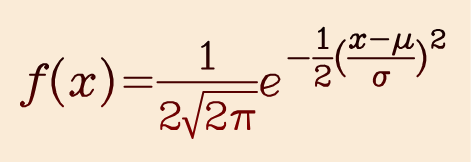
t = 0.00 s
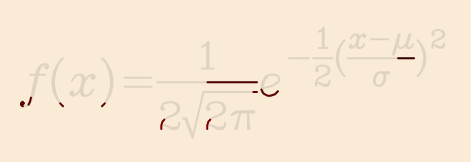
t = 0.25 s
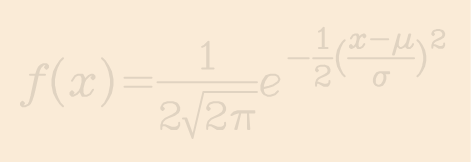
t = 0.50 s
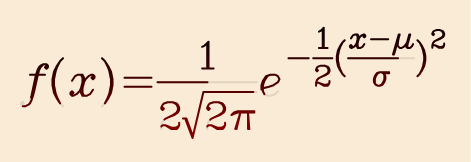
t = 0.75 s

The animated SVG that drew these frames (rendered in a browser with its animation timeline set to each time). Animation: 1 CSS @keyframes rule; one cycle of 1.00 s, repeats indefinitely.

<svg 
      xmlns="http://www.w3.org/2000/svg" 
      width="470.68125000000003" height="162"
      fill="none" stroke="black" stroke-width="2" 
      stroke-linecap="round" stroke-linejoin="round"
    >
      <defs>
    <linearGradient id="myGradient" gradientTransform="rotate(80)">
      <stop offset="5%"  stop-color="black" />
      <stop offset="95%" stop-color="maroon" />
    </linearGradient>

  </defs>

    <style>

.path {
  stroke-dasharray: 100;
  animation: dash 1s linear alternate infinite;
}

@keyframes dash {
  from {
    stroke-dashoffset: 200;
  }
  to {
    stroke-dashoffset: 0;
  }
}
    </style>
    
    <rect x="0" y="0" width="470.68125000000003" height="162" fill="antiquewhite" stroke="none"></rect>
    <path stroke="rgba(0,0,0,0.1)" d="M46.5 65.7 45 67.2 46.5 68.7 48 67.2 48 65.7 46.5 64.2 43.5 64.2 40.5 65.7 39 67.2 37.5 70.2 36 74.7 31.5 95.7 30 101.7 28.5 104.7 M43.5 64.2 40.5 67.2 39 70.2 37.5 76.2 34.5 89.7 33 95.7 31.5 100.2 30 103.2 28.5 104.7 25.5 106.2 22.5 106.2 21 104.7 21 103.2 22.5 101.7 24 103.2 22.5 104.7 M30 74.7 45 74.7 M63 58.2 60 61.2 57 65.7 54 71.7 52.5 79.2 52.5 85.2 54 92.7 57 98.7 60 103.2 63 106.2 M60 61.2 57 67.2 55.5 71.7 54 79.2 54 85.2 55.5 92.7 57 97.2 60 103.2 M72 80.7 75 76.2 78 74.7 82.5 74.7 84 77.7 84 82.2 M81 74.7 82.5 77.7 82.5 82.2 81 88.2 79.5 91.2 76.5 94.2 73.5 95.7 72 95.7 70.5 94.2 70.5 92.7 72 91.2 73.5 92.7 72 94.2 M81 88.2 81 92.7 82.5 95.7 87 95.7 90 94.2 93 89.7 M93 76.2 91.5 77.7 93 79.2 94.5 77.7 94.5 76.2 93 74.7 91.5 74.7 88.5 76.2 85.5 79.2 84 82.2 82.5 88.2 82.5 92.7 84 95.7 M102 58.2 105 61.2 108 65.7 111 71.7 112.5 79.2 112.5 85.2 111 92.7 108 98.7 105 103.2 102 106.2 M105 61.2 108 67.2 109.5 71.7 111 79.2 111 85.2 109.5 92.7 108 97.2 105 103.2 M124.5 77.7 151.5 77.7 M124.5 86.7 151.5 86.7 M157.5 82.2 256.95 82.2 M202.13 46.8 204.68 45.53 208.5 41.7 208.5 68.47 M207.23 42.98 207.23 68.47 M202.13 68.47 213.6 68.47 M162.6 107.4 163.88 108.68 162.6 109.95 161.32 108.68 161.32 107.4 162.6 104.85 163.88 103.57 167.7 102.3 172.8 102.3 176.63 103.57 177.9 104.85 179.18 107.4 179.18 109.95 177.9 112.5 174.08 115.05 167.7 117.6 165.15 118.88 162.6 121.43 161.32 125.25 161.32 129.07 M172.8 102.3 175.35 103.57 176.63 104.85 177.9 107.4 177.9 109.95 176.63 112.5 172.8 115.05 167.7 117.6 M161.32 126.53 162.6 125.25 165.15 125.25 171.52 127.8 175.35 127.8 177.9 126.53 179.18 125.25 M165.15 125.25 171.52 129.07 176.63 129.07 177.9 127.8 179.18 125.25 179.18 122.7 M183 118.53 186.4 118.53 192.52 135.22 M185.72 119.92 192.52 138 M203.4 92.1 192.52 138 M203.4 92.1 256.95 92.1 M208.5 107.4 209.77 108.68 208.5 109.95 207.23 108.68 207.23 107.4 208.5 104.85 209.77 103.57 213.6 102.3 218.7 102.3 222.52 103.57 223.8 104.85 225.08 107.4 225.08 109.95 223.8 112.5 219.98 115.05 213.6 117.6 211.05 118.88 208.5 121.43 207.23 125.25 207.23 129.07 M218.7 102.3 221.25 103.57 222.52 104.85 223.8 107.4 223.8 109.95 222.52 112.5 218.7 115.05 213.6 117.6 M207.23 126.53 208.5 125.25 211.05 125.25 217.43 127.8 221.25 127.8 223.8 126.53 225.08 125.25 M211.05 125.25 217.43 129.07 222.52 129.07 223.8 127.8 225.08 125.25 225.08 122.7 M240.38 112.5 235.27 129.07 M240.38 112.5 236.55 129.07 M248.02 112.5 248.02 129.07 M248.02 112.5 249.3 129.07 M231.45 115.05 234 112.5 237.83 111.23 254.4 111.23 M231.45 115.05 234 113.78 237.83 112.5 254.4 112.5 M262.95 88.2 268.95 86.7 273.45 85.2 277.95 82.2 279.45 79.2 277.95 76.2 274.95 74.7 270.45 74.7 265.95 76.2 262.95 80.7 261.45 85.2 261.45 89.7 262.95 92.7 264.45 94.2 267.45 95.7 270.45 95.7 274.95 94.2 277.95 91.2 M270.45 74.7 267.45 76.2 264.45 80.7 262.95 85.2 262.95 91.2 264.45 94.2 M288.45 58.2 308.7 58.2 M313.2 58.2 332.33 58.2 M318.94 31.65 320.85 30.69 323.72 27.83 323.72 47.91 M322.76 28.78 322.76 47.91 M318.94 47.91 327.54 47.91 M317.03 69.45 317.98 70.41 317.03 71.36 316.07 70.41 316.07 69.45 317.03 67.54 317.98 66.58 320.85 65.63 324.68 65.63 327.54 66.58 328.5 67.54 329.46 69.45 329.46 71.36 328.5 73.28 325.63 75.19 320.85 77.1 318.94 78.06 317.03 79.97 316.07 82.84 316.07 85.71 M324.68 65.63 326.59 66.58 327.54 67.54 328.5 69.45 328.5 71.36 327.54 73.28 324.68 75.19 320.85 77.1 M316.07 83.79 317.03 82.84 318.94 82.84 323.72 84.75 326.59 84.75 328.5 83.79 329.46 82.84 M318.94 82.84 323.72 85.71 327.54 85.71 328.5 84.75 329.46 82.84 329.46 80.93 M344.7 40.2 342.45 42.45 340.2 45.83 337.95 50.33 336.83 55.95 336.83 60.45 337.95 66.07 340.2 70.57 342.45 73.95 344.7 76.2 M342.45 42.45 340.2 46.95 339.08 50.33 337.95 55.95 337.95 60.45 339.08 66.07 340.2 69.45 342.45 73.95 M348.08 58.2 414.06 58.2 M350.94 38.34 352.86 35.48 354.77 34.52 357.64 34.52 358.59 36.43 358.59 39.3 M356.68 34.52 357.64 36.43 357.64 39.3 356.68 43.13 355.73 45.04 353.81 46.95 351.9 47.91 350.94 47.91 349.99 46.95 349.99 45.99 350.94 45.04 351.9 45.99 350.94 46.95 M356.68 43.13 356.68 45.99 357.64 47.91 360.51 47.91 362.42 46.95 364.33 44.08 M364.33 35.48 363.38 36.43 364.33 37.39 365.29 36.43 365.29 35.48 364.33 34.52 363.38 34.52 361.46 35.48 359.55 37.39 358.59 39.3 357.64 43.13 357.64 45.99 358.59 47.91 M371.03 39.3 388.24 39.3 M398.76 34.52 393.02 54.6 M399.71 34.52 393.98 54.6 M398.76 37.39 397.8 43.13 397.8 45.99 399.71 47.91 401.63 47.91 403.54 46.95 405.45 45.04 407.36 42.17 M409.28 34.52 406.41 45.04 406.41 46.95 407.36 47.91 410.23 47.91 412.14 45.99 413.1 44.08 M410.23 34.52 407.36 45.04 407.36 46.95 408.32 47.91 M389.19 72.32 379.63 72.32 376.76 73.28 374.85 76.14 373.89 79.01 373.89 81.88 374.85 83.79 375.81 84.75 377.72 85.71 379.63 85.71 382.5 84.75 384.41 81.88 385.37 79.01 385.37 76.14 384.41 74.23 383.46 73.28 381.54 72.32 M379.63 72.32 377.72 73.28 375.81 76.14 374.85 79.01 374.85 82.84 375.81 84.75 M379.63 85.71 381.54 84.75 383.46 81.88 384.41 79.01 384.41 75.19 383.46 73.28 M383.46 73.28 389.19 73.28 M417.43 40.2 419.68 42.45 421.93 45.83 424.18 50.33 425.31 55.95 425.31 60.45 424.18 66.07 421.93 70.57 419.68 73.95 417.43 76.2 M419.68 42.45 421.93 46.95 423.06 50.33 424.18 55.95 424.18 60.45 423.06 66.07 421.93 69.45 419.68 73.95 M433.18 33.45 434.03 34.29 433.18 35.14 432.34 34.29 432.34 33.45 433.18 31.76 434.03 30.92 436.56 30.08 439.93 30.08 442.46 30.92 443.31 31.76 444.15 33.45 444.15 35.14 443.31 36.83 440.78 38.51 436.56 40.2 434.87 41.04 433.18 42.73 432.34 45.26 432.34 47.79 M439.93 30.08 441.62 30.92 442.46 31.76 443.31 33.45 443.31 35.14 442.46 36.83 439.93 38.51 436.56 40.2 M432.34 46.11 433.18 45.26 434.87 45.26 439.09 46.95 441.62 46.95 443.31 46.11 444.15 45.26 M434.87 45.26 439.09 47.79 442.46 47.79 443.31 46.95 444.15 45.26 444.15 43.58 "/>

    <path stroke="url('#myGradient')" class="path" d="M46.5 65.7 45 67.2 46.5 68.7 48 67.2 48 65.7 46.5 64.2 43.5 64.2 40.5 65.7 39 67.2 37.5 70.2 36 74.7 31.5 95.7 30 101.7 28.5 104.7 M43.5 64.2 40.5 67.2 39 70.2 37.5 76.2 34.5 89.7 33 95.7 31.5 100.2 30 103.2 28.5 104.7 25.5 106.2 22.5 106.2 21 104.7 21 103.2 22.5 101.7 24 103.2 22.5 104.7 M30 74.7 45 74.7 M63 58.2 60 61.2 57 65.7 54 71.7 52.5 79.2 52.5 85.2 54 92.7 57 98.7 60 103.2 63 106.2 M60 61.2 57 67.2 55.5 71.7 54 79.2 54 85.2 55.5 92.7 57 97.2 60 103.2 M72 80.7 75 76.2 78 74.7 82.5 74.7 84 77.7 84 82.2 M81 74.7 82.5 77.7 82.5 82.2 81 88.2 79.5 91.2 76.5 94.2 73.5 95.7 72 95.7 70.5 94.2 70.5 92.7 72 91.2 73.5 92.7 72 94.2 M81 88.2 81 92.7 82.5 95.7 87 95.7 90 94.2 93 89.7 M93 76.2 91.5 77.7 93 79.2 94.5 77.7 94.5 76.2 93 74.7 91.5 74.7 88.5 76.2 85.5 79.2 84 82.2 82.5 88.2 82.5 92.7 84 95.7 M102 58.2 105 61.2 108 65.7 111 71.7 112.5 79.2 112.5 85.2 111 92.7 108 98.7 105 103.2 102 106.2 M105 61.2 108 67.2 109.5 71.7 111 79.2 111 85.2 109.5 92.7 108 97.2 105 103.2 M124.5 77.7 151.5 77.7 M124.5 86.7 151.5 86.7 M157.5 82.2 256.95 82.2 M202.13 46.8 204.68 45.53 208.5 41.7 208.5 68.47 M207.23 42.98 207.23 68.47 M202.13 68.47 213.6 68.47 M162.6 107.4 163.88 108.68 162.6 109.95 161.32 108.68 161.32 107.4 162.6 104.85 163.88 103.57 167.7 102.3 172.8 102.3 176.63 103.57 177.9 104.85 179.18 107.4 179.18 109.95 177.9 112.5 174.08 115.05 167.7 117.6 165.15 118.88 162.6 121.43 161.32 125.25 161.32 129.07 M172.8 102.3 175.35 103.57 176.63 104.85 177.9 107.4 177.9 109.95 176.63 112.5 172.8 115.05 167.7 117.6 M161.32 126.53 162.6 125.25 165.15 125.25 171.52 127.8 175.35 127.8 177.9 126.53 179.18 125.25 M165.15 125.25 171.52 129.07 176.63 129.07 177.9 127.8 179.18 125.25 179.18 122.7 M183 118.53 186.4 118.53 192.52 135.22 M185.72 119.92 192.52 138 M203.4 92.1 192.52 138 M203.4 92.1 256.95 92.1 M208.5 107.4 209.77 108.68 208.5 109.95 207.23 108.68 207.23 107.4 208.5 104.85 209.77 103.57 213.6 102.3 218.7 102.3 222.52 103.57 223.8 104.85 225.08 107.4 225.08 109.95 223.8 112.5 219.98 115.05 213.6 117.6 211.05 118.88 208.5 121.43 207.23 125.25 207.23 129.07 M218.7 102.3 221.25 103.57 222.52 104.85 223.8 107.4 223.8 109.95 222.52 112.5 218.7 115.05 213.6 117.6 M207.23 126.53 208.5 125.25 211.05 125.25 217.43 127.8 221.25 127.8 223.8 126.53 225.08 125.25 M211.05 125.25 217.43 129.07 222.52 129.07 223.8 127.8 225.08 125.25 225.08 122.7 M240.38 112.5 235.27 129.07 M240.38 112.5 236.55 129.07 M248.02 112.5 248.02 129.07 M248.02 112.5 249.3 129.07 M231.45 115.05 234 112.5 237.83 111.23 254.4 111.23 M231.45 115.05 234 113.78 237.83 112.5 254.4 112.5 M262.95 88.2 268.95 86.7 273.45 85.2 277.95 82.2 279.45 79.2 277.95 76.2 274.95 74.7 270.45 74.7 265.95 76.2 262.95 80.7 261.45 85.2 261.45 89.7 262.95 92.7 264.45 94.2 267.45 95.7 270.45 95.7 274.95 94.2 277.95 91.2 M270.45 74.7 267.45 76.2 264.45 80.7 262.95 85.2 262.95 91.2 264.45 94.2 M288.45 58.2 308.7 58.2 M313.2 58.2 332.33 58.2 M318.94 31.65 320.85 30.69 323.72 27.83 323.72 47.91 M322.76 28.78 322.76 47.91 M318.94 47.91 327.54 47.91 M317.03 69.45 317.98 70.41 317.03 71.36 316.07 70.41 316.07 69.45 317.03 67.54 317.98 66.58 320.85 65.63 324.68 65.63 327.54 66.58 328.5 67.54 329.46 69.45 329.46 71.36 328.5 73.28 325.63 75.19 320.85 77.1 318.94 78.06 317.03 79.97 316.07 82.84 316.07 85.71 M324.68 65.63 326.59 66.58 327.54 67.54 328.5 69.45 328.5 71.36 327.54 73.28 324.68 75.19 320.85 77.1 M316.07 83.79 317.03 82.84 318.94 82.84 323.72 84.75 326.59 84.75 328.5 83.79 329.46 82.84 M318.94 82.84 323.72 85.71 327.54 85.71 328.5 84.75 329.46 82.84 329.46 80.93 M344.7 40.2 342.45 42.45 340.2 45.83 337.95 50.33 336.83 55.95 336.83 60.45 337.95 66.07 340.2 70.57 342.45 73.95 344.7 76.2 M342.45 42.45 340.2 46.95 339.08 50.33 337.95 55.95 337.95 60.45 339.08 66.07 340.2 69.45 342.45 73.95 M348.08 58.2 414.06 58.2 M350.94 38.34 352.86 35.48 354.77 34.52 357.64 34.52 358.59 36.43 358.59 39.3 M356.68 34.52 357.64 36.43 357.64 39.3 356.68 43.13 355.73 45.04 353.81 46.95 351.9 47.91 350.94 47.91 349.99 46.95 349.99 45.99 350.94 45.04 351.9 45.99 350.94 46.95 M356.68 43.13 356.68 45.99 357.64 47.91 360.51 47.91 362.42 46.95 364.33 44.08 M364.33 35.48 363.38 36.43 364.33 37.39 365.29 36.43 365.29 35.48 364.33 34.52 363.38 34.52 361.46 35.48 359.55 37.39 358.59 39.3 357.64 43.13 357.64 45.99 358.59 47.91 M371.03 39.3 388.24 39.3 M398.76 34.52 393.02 54.6 M399.71 34.52 393.98 54.6 M398.76 37.39 397.8 43.13 397.8 45.99 399.71 47.91 401.63 47.91 403.54 46.95 405.45 45.04 407.36 42.17 M409.28 34.52 406.41 45.04 406.41 46.95 407.36 47.91 410.23 47.91 412.14 45.99 413.1 44.08 M410.23 34.52 407.36 45.04 407.36 46.95 408.32 47.91 M389.19 72.32 379.63 72.32 376.76 73.28 374.85 76.14 373.89 79.01 373.89 81.88 374.85 83.79 375.81 84.75 377.72 85.71 379.63 85.71 382.5 84.75 384.41 81.88 385.37 79.01 385.37 76.14 384.41 74.23 383.46 73.28 381.54 72.32 M379.63 72.32 377.72 73.28 375.81 76.14 374.85 79.01 374.85 82.84 375.81 84.75 M379.63 85.71 381.54 84.75 383.46 81.88 384.41 79.01 384.41 75.19 383.46 73.28 M383.46 73.28 389.19 73.28 M417.43 40.2 419.68 42.45 421.93 45.83 424.18 50.33 425.31 55.95 425.31 60.45 424.18 66.07 421.93 70.57 419.68 73.95 417.43 76.2 M419.68 42.45 421.93 46.95 423.06 50.33 424.18 55.95 424.18 60.45 423.06 66.07 421.93 69.45 419.68 73.95 M433.18 33.45 434.03 34.29 433.18 35.14 432.34 34.29 432.34 33.45 433.18 31.76 434.03 30.92 436.56 30.08 439.93 30.08 442.46 30.92 443.31 31.76 444.15 33.45 444.15 35.14 443.31 36.83 440.78 38.51 436.56 40.2 434.87 41.04 433.18 42.73 432.34 45.26 432.34 47.79 M439.93 30.08 441.62 30.92 442.46 31.76 443.31 33.45 443.31 35.14 442.46 36.83 439.93 38.51 436.56 40.2 M432.34 46.11 433.18 45.26 434.87 45.26 439.09 46.95 441.62 46.95 443.31 46.11 444.15 45.26 M434.87 45.26 439.09 47.79 442.46 47.79 443.31 46.95 444.15 45.26 444.15 43.58 "/>
        
    </svg>